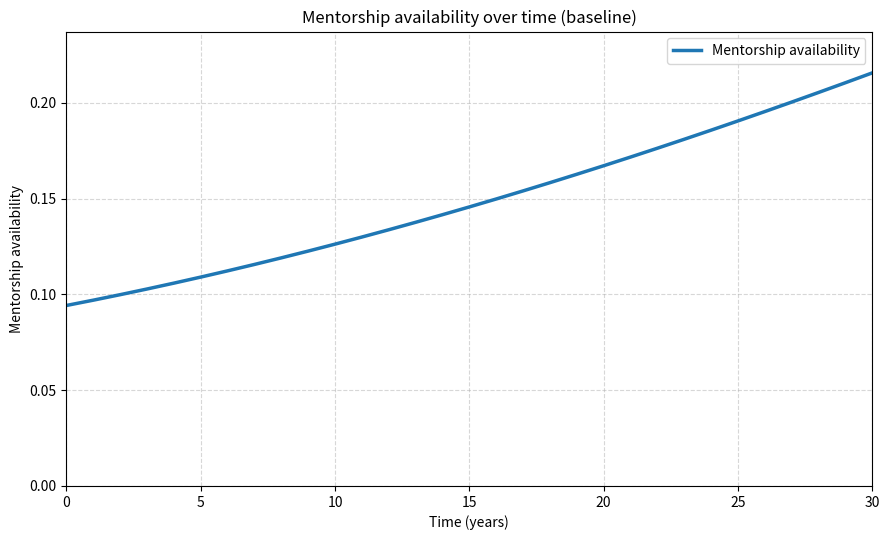

This chart was generated by the following Python code:
#!/usr/bin/env python3
# -*- coding: utf-8 -*-
"""
Created on Tue Mar 10 11:18:15 2026

@author: lolaramseyer
5,2 figure: mentorship availiability over time (baseline)
"""

import numpy as np
import matplotlib.pyplot as plt

# -----------------------------
# Example baseline simulation
# -----------------------------
T = 30                  # years
dt = 1.0
time = np.arange(0, T + dt, dt)

# Example women stocks at Senior and Leadership level
# Replace these with your actual model outputs if you already have them
senior = 250 + 8*time + 0.15*(time**2)
leadership = 80 + 2*time + 0.05*(time**2)

# -----------------------------
# Mentorship function
# -----------------------------
# Example saturating mentorship relationship
# alpha = mentorship scaling parameter
alpha = 0.3

# total senior representation feeding mentorship capacity
senior_pool = senior + leadership

# mentorship availability (saturating function)
mentorship = 1 - np.exp(-alpha * senior_pool / 1000)

# -----------------------------
# Plot: Figure 5.2
# -----------------------------
plt.figure(figsize=(9, 5.5))
plt.plot(time, mentorship, linewidth=2.5, label="Mentorship availability")

plt.xlabel("Time (years)")
plt.ylabel("Mentorship availability")
plt.title("Mentorship availability over time (baseline)")
plt.xlim(0, T)
plt.ylim(0, max(mentorship) * 1.1)
plt.grid(True, linestyle="--", alpha=0.5)
plt.legend()
plt.tight_layout()
plt.show()
